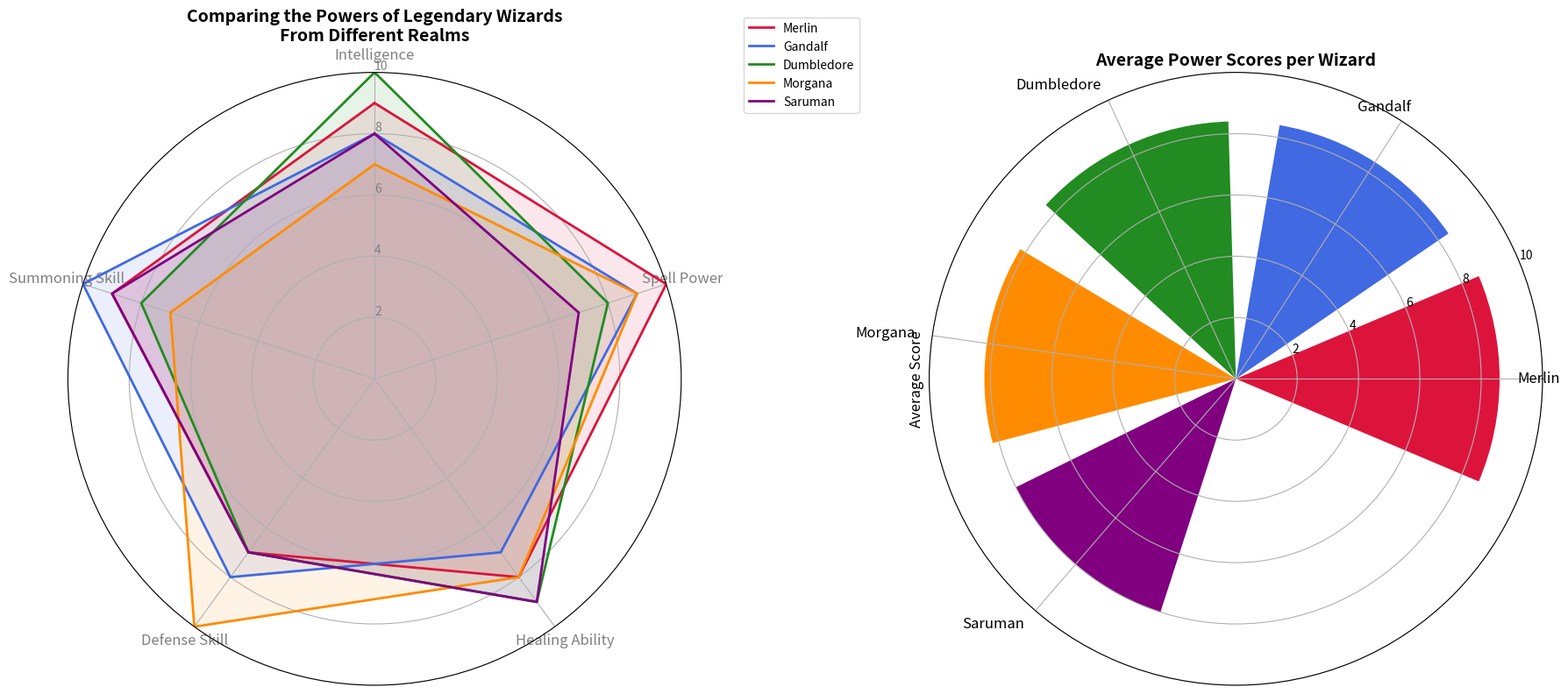

Reproduce this figure in Python.
import numpy as np
import matplotlib.pyplot as plt

# Backstory: Comparing the Major Powers of Legendary Wizards from Different Realms
# Categories: Intelligence, Spell Power, Healing Ability, Defense Skill, Summoning Skill
categories = ['Intelligence', 'Spell Power', 'Healing Ability', 'Defense Skill', 'Summoning Skill']
num_vars = len(categories)

# Data for each wizard - Scores are out of 10
wizards = {
    'Merlin': [9, 10, 8, 7, 9],
    'Gandalf': [8, 9, 7, 8, 10],
    'Dumbledore': [10, 8, 9, 7, 8],
    'Morgana': [7, 9, 8, 10, 7],
    'Saruman': [8, 7, 9, 7, 9]
}

# Add the first score to the end to close the circle for the radar chart
for wizard in wizards:
    wizards[wizard] += wizards[wizard][:1]

# Calculate angle for each category
angles = np.linspace(0, 2 * np.pi, num_vars, endpoint=False).tolist()
angles += angles[:1]

# Create figure with subplots
fig, axs = plt.subplots(1, 2, figsize=(18, 9), subplot_kw={'polar': True})

# Radar chart for detailed comparison
ax = axs[0]
ax.set_theta_offset(np.pi / 2)
ax.set_theta_direction(-1)
ax.set_xticks(angles[:-1])
ax.set_xticklabels(categories, color='grey', size=12)
ax.set_rlabel_position(0)
ax.set_yticks([2, 4, 6, 8, 10])
ax.set_yticklabels(["2", "4", "6", "8", "10"], color="grey", size=10)
ax.set_ylim(0, 10)

colors = ['crimson', 'royalblue', 'forestgreen', 'darkorange', 'purple']

for i, (wizard, score) in enumerate(wizards.items()):
    ax.plot(angles, score, linewidth=2, linestyle='solid', label=wizard, color=colors[i])
    ax.fill(angles, score, color=colors[i], alpha=0.1)

ax.set_title("Comparing the Powers of Legendary Wizards\nFrom Different Realms", size=14, weight='bold')

# Bar chart for average scores
ax2 = axs[1]
average_scores = {wizard: np.mean(wizards[wizard][:-1]) for wizard in wizards}
ax2.bar(average_scores.keys(), average_scores.values(), color=colors)
ax2.set_ylim(0, 10)
ax2.set_title("Average Power Scores per Wizard", size=14, weight='bold')
ax2.set_ylabel('Average Score', size=12)
ax2.set_xticklabels(average_scores.keys(), rotation=45, ha='right', fontsize=12)

# Add legend
ax.legend(loc='upper right', bbox_to_anchor=(1.3, 1.1), fontsize=10)

# Adjust layout
plt.tight_layout()

# Display the plot
plt.show()
